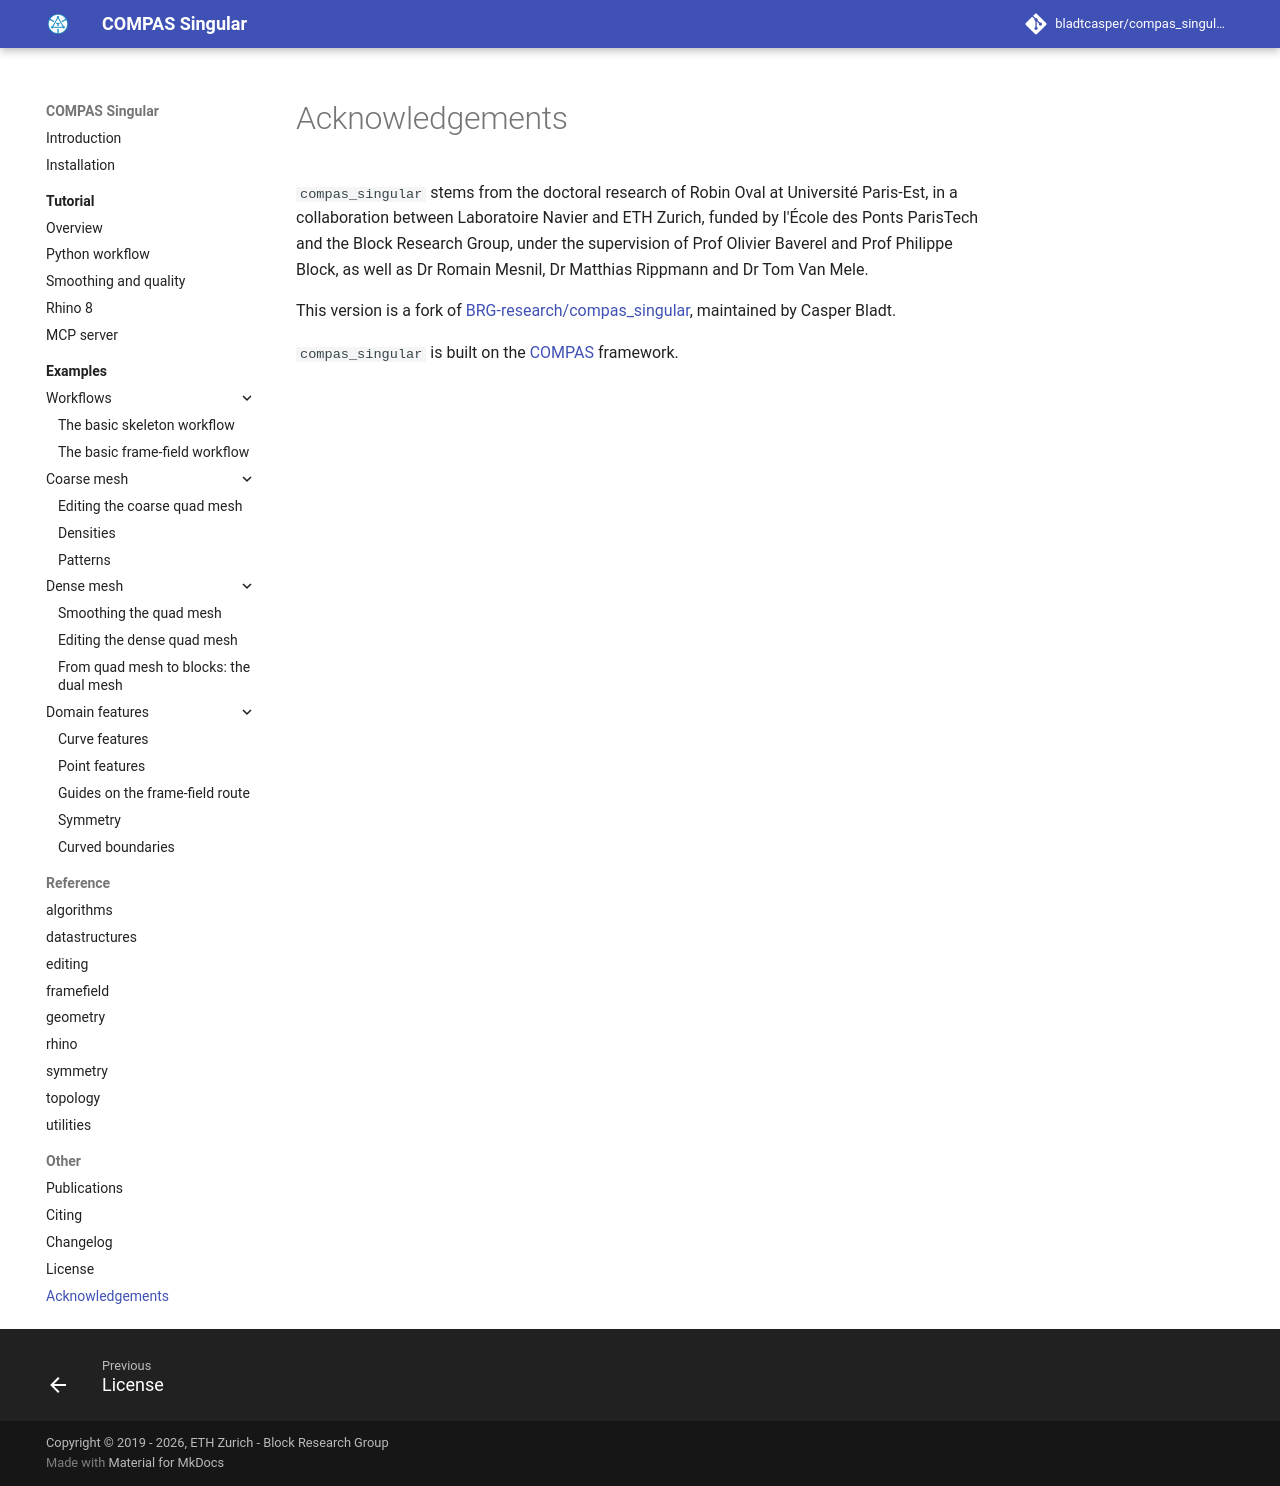

repository: bladtcasper-afk/compas_singular · page: acknowledgements/index.html · generator: mkdocs

# Acknowledgements

`compas_singular` stems from the doctoral research of Robin Oval at Université Paris-Est,
in a collaboration between Laboratoire Navier and ETH Zurich,
funded by l'École des Ponts ParisTech and the Block Research Group,
under the supervision of Prof Olivier Baverel and Prof Philippe Block,
as well as Dr Romain Mesnil, Dr Matthias Rippmann and Dr Tom Van Mele.

This version is a fork of [BRG-research/compas_singular](https://github.com/BRG-research/compas_singular),
maintained by Casper Bladt.

`compas_singular` is built on the [COMPAS](https://compas.dev) framework.
